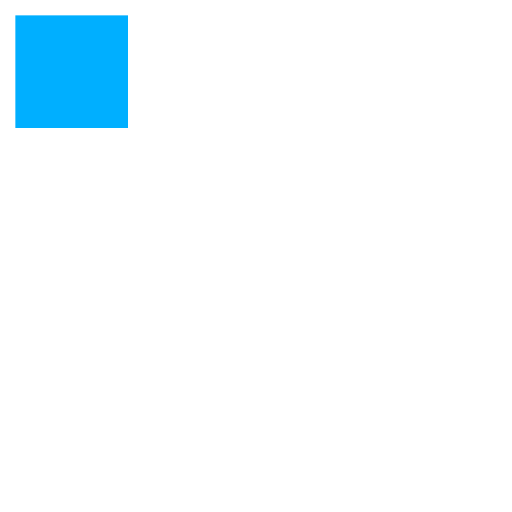
t = 0.00 s
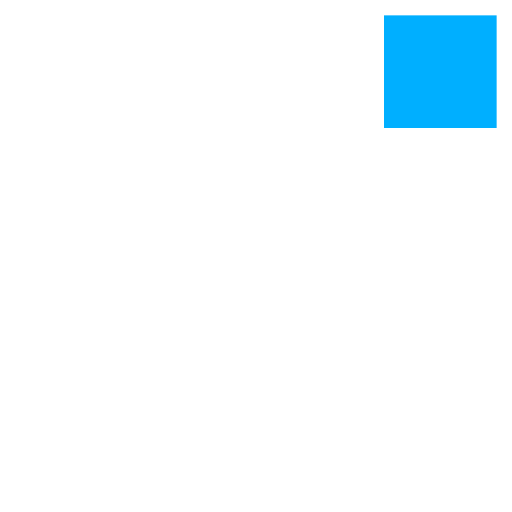
t = 0.39 s
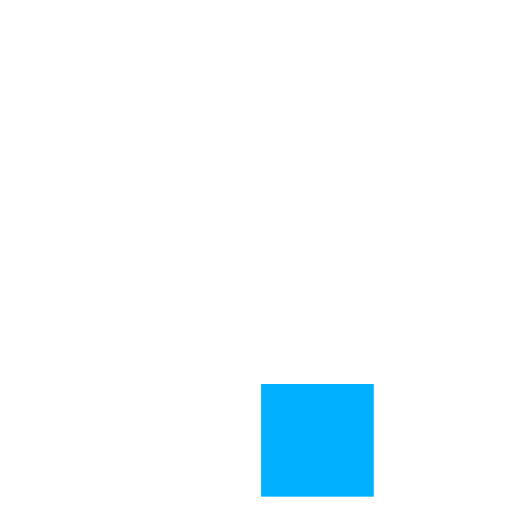
t = 0.78 s
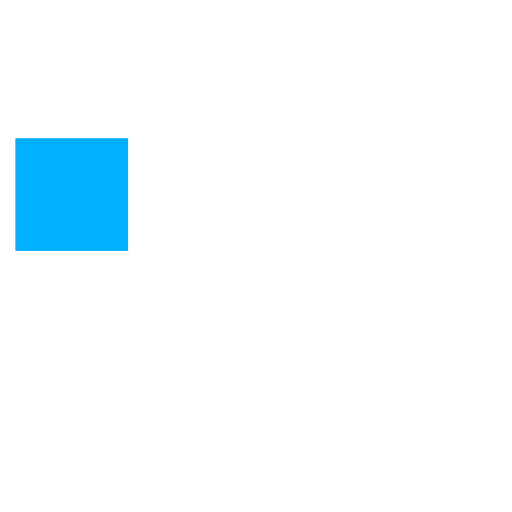
t = 1.17 s
t = 1.56 s: frame unchanged from t = 0.39 s, image omitted
t = 1.95 s: frame unchanged from t = 0.78 s, image omitted

The animated SVG that drew these frames (rendered in a browser with its animation timeline set to each time). Animation: 12 SMIL elements (animate=12); one cycle of 2.34 s, repeats indefinitely.

<?xml version="1.0" encoding="utf-8"?>
<svg xmlns="http://www.w3.org/2000/svg" xmlns:xlink="http://www.w3.org/1999/xlink" style="margin: auto; background: none; display: block; shape-rendering: auto; animation-play-state: running; animation-delay: 0s;" width="203px" height="203px" viewBox="0 0 100 100" preserveAspectRatio="xMidYMid">
<rect x="3" y="3" width="22" height="22" fill="#ffffff" style="animation-play-state: running; animation-delay: 0s;">
  <animate attributeName="fill" values="#00afff;#ffffff;#ffffff" keyTimes="0;0.08333333333333333;1" dur="1.2195121951219512s" repeatCount="indefinite" begin="0s" calcMode="discrete" style="animation-play-state: running; animation-delay: 0s;"></animate>
</rect><rect x="27" y="3" width="22" height="22" fill="#ffffff" style="animation-play-state: running; animation-delay: 0s;">
  <animate attributeName="fill" values="#00afff;#ffffff;#ffffff" keyTimes="0;0.08333333333333333;1" dur="1.2195121951219512s" repeatCount="indefinite" begin="0.1016260162601626s" calcMode="discrete" style="animation-play-state: running; animation-delay: 0s;"></animate>
</rect><rect x="51" y="3" width="22" height="22" fill="#ffffff" style="animation-play-state: running; animation-delay: 0s;">
  <animate attributeName="fill" values="#00afff;#ffffff;#ffffff" keyTimes="0;0.08333333333333333;1" dur="1.2195121951219512s" repeatCount="indefinite" begin="0.2032520325203252s" calcMode="discrete" style="animation-play-state: running; animation-delay: 0s;"></animate>
</rect><rect x="75" y="3" width="22" height="22" fill="#ffffff" style="animation-play-state: running; animation-delay: 0s;">
  <animate attributeName="fill" values="#00afff;#ffffff;#ffffff" keyTimes="0;0.08333333333333333;1" dur="1.2195121951219512s" repeatCount="indefinite" begin="0.3048780487804878s" calcMode="discrete" style="animation-play-state: running; animation-delay: 0s;"></animate>
</rect><rect x="3" y="27" width="22" height="22" fill="#ffffff" style="animation-play-state: running; animation-delay: 0s;">
  <animate attributeName="fill" values="#00afff;#ffffff;#ffffff" keyTimes="0;0.08333333333333333;1" dur="1.2195121951219512s" repeatCount="indefinite" begin="1.1178861788617886s" calcMode="discrete" style="animation-play-state: running; animation-delay: 0s;"></animate>
</rect><rect x="75" y="27" width="22" height="22" fill="#ffffff" style="animation-play-state: running; animation-delay: 0s;">
  <animate attributeName="fill" values="#00afff;#ffffff;#ffffff" keyTimes="0;0.08333333333333333;1" dur="1.2195121951219512s" repeatCount="indefinite" begin="0.4065040650406504s" calcMode="discrete" style="animation-play-state: running; animation-delay: 0s;"></animate>
</rect><rect x="3" y="51" width="22" height="22" fill="#ffffff" style="animation-play-state: running; animation-delay: 0s;">
  <animate attributeName="fill" values="#00afff;#ffffff;#ffffff" keyTimes="0;0.08333333333333333;1" dur="1.2195121951219512s" repeatCount="indefinite" begin="1.016260162601626s" calcMode="discrete" style="animation-play-state: running; animation-delay: 0s;"></animate>
</rect><rect x="75" y="51" width="22" height="22" fill="#ffffff" style="animation-play-state: running; animation-delay: 0s;">
  <animate attributeName="fill" values="#00afff;#ffffff;#ffffff" keyTimes="0;0.08333333333333333;1" dur="1.2195121951219512s" repeatCount="indefinite" begin="0.508130081300813s" calcMode="discrete" style="animation-play-state: running; animation-delay: 0s;"></animate>
</rect><rect x="3" y="75" width="22" height="22" fill="#ffffff" style="animation-play-state: running; animation-delay: 0s;">
  <animate attributeName="fill" values="#00afff;#ffffff;#ffffff" keyTimes="0;0.08333333333333333;1" dur="1.2195121951219512s" repeatCount="indefinite" begin="0.9146341463414634s" calcMode="discrete" style="animation-play-state: running; animation-delay: 0s;"></animate>
</rect><rect x="27" y="75" width="22" height="22" fill="#ffffff" style="animation-play-state: running; animation-delay: 0s;">
  <animate attributeName="fill" values="#00afff;#ffffff;#ffffff" keyTimes="0;0.08333333333333333;1" dur="1.2195121951219512s" repeatCount="indefinite" begin="0.8130081300813008s" calcMode="discrete" style="animation-play-state: running; animation-delay: 0s;"></animate>
</rect><rect x="51" y="75" width="22" height="22" fill="#ffffff" style="animation-play-state: running; animation-delay: 0s;">
  <animate attributeName="fill" values="#00afff;#ffffff;#ffffff" keyTimes="0;0.08333333333333333;1" dur="1.2195121951219512s" repeatCount="indefinite" begin="0.7113821138211383s" calcMode="discrete" style="animation-play-state: running; animation-delay: 0s;"></animate>
</rect><rect x="75" y="75" width="22" height="22" fill="#ffffff" style="animation-play-state: running; animation-delay: 0s;">
  <animate attributeName="fill" values="#00afff;#ffffff;#ffffff" keyTimes="0;0.08333333333333333;1" dur="1.2195121951219512s" repeatCount="indefinite" begin="0.6097560975609756s" calcMode="discrete" style="animation-play-state: running; animation-delay: 0s;"></animate>
</rect>
<!-- [ldio] generated by https://loading.io/ --></svg>
